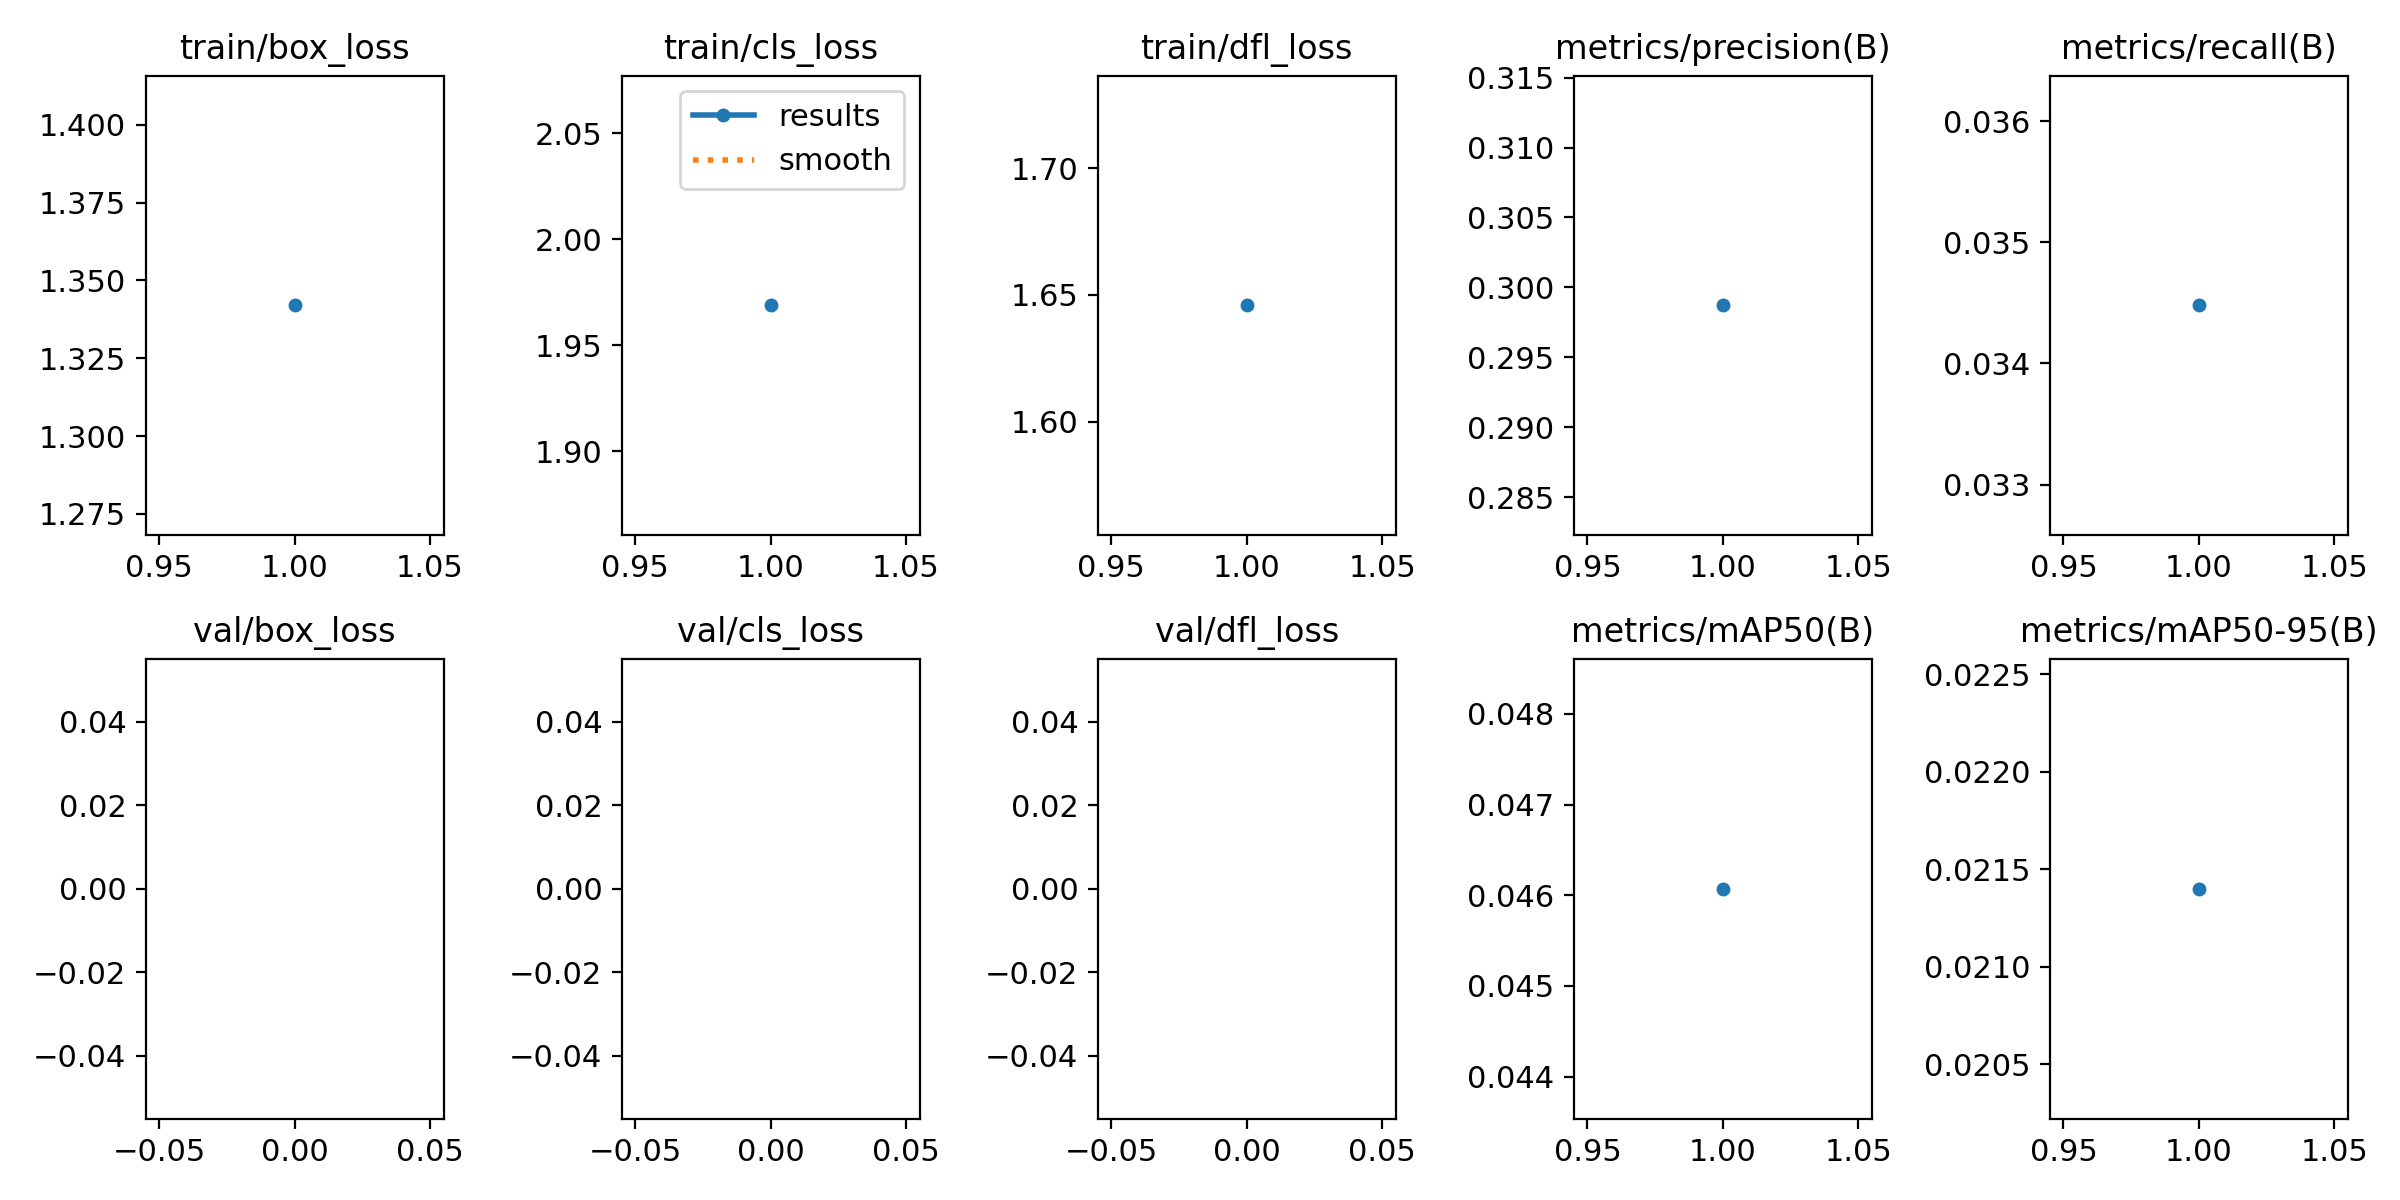

Values plotted in this chart, from the file beside it:
epoch, train/box_loss, train/cls_loss, train/dfl_loss, metrics/precision(B), metrics/recall(B), metrics/mAP50(B), metrics/mAP50-95(B), val/box_loss, val/cls_loss, val/dfl_loss, lr/pg0, lr/pg1, lr/pg2
1, 1.342, 1.969, 1.646, 0.2987, 0.03448, 0.04607, 0.0214, nan, nan, nan, 0.06968, 0.002899, 0.002899
